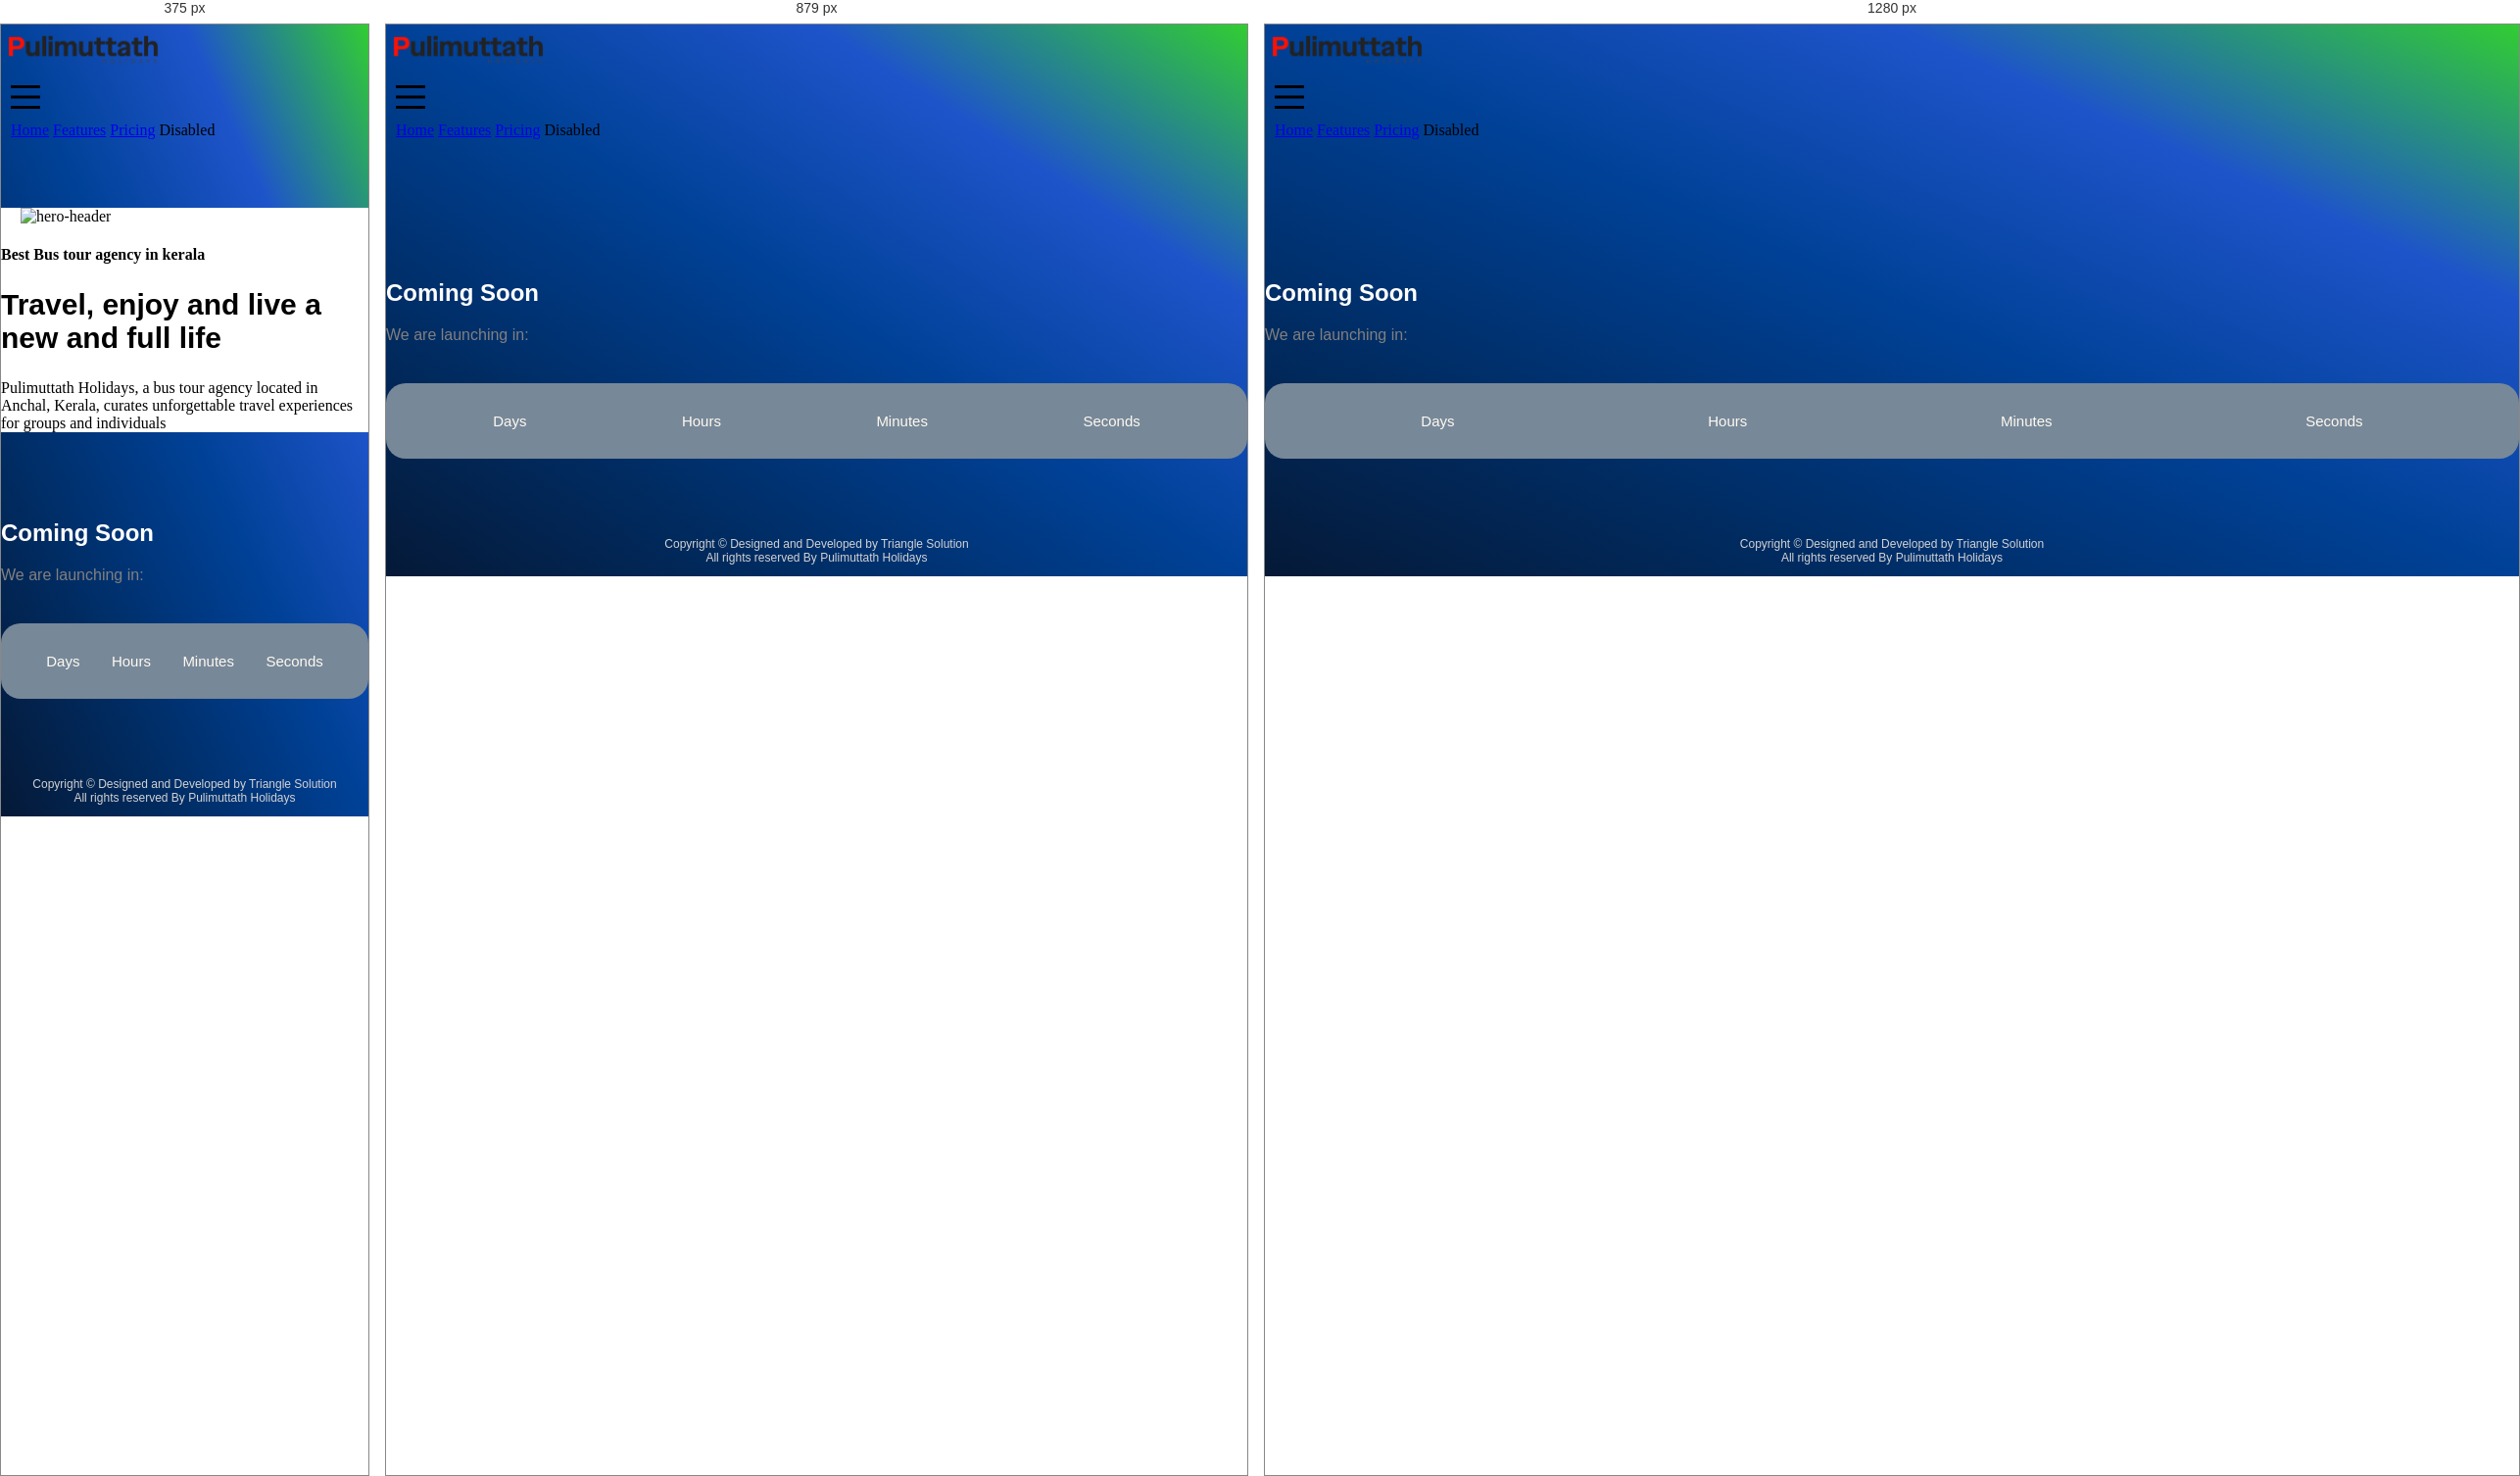
Rendered at 375 px, 879 px and 1280 px, left to right.

<!-- file: index.html -->
<!DOCTYPE html>
<html lang="en">
<head>
  <meta charset="UTF-8">
  <meta http-equiv="X-UA-Compatible" content="IE=Edge">
  <meta name="viewport" content="width=device-width, initial-scale=1">
  <title>Pulimuttath Holidays</title>
  <link rel="stylesheet" href="style.css">
  <script src="main.js" type="text/javascript" charset="utf-8"></script>
  <link href="https://cdn.jsdelivr.net/npm/bootstrap@5.3.3/dist/css/bootstrap.min.css" rel="stylesheet" integrity="sha384-QWTKZyjpPEjISv5WaRU9OFeRpok6YctnYmDr5pNlyT2bRjXh0JMhjY6hW+ALEwIH" crossorigin="anonymous">
  <script src="https://cdn.jsdelivr.net/npm/bootstrap@5.3.3/dist/js/bootstrap.bundle.min.js" integrity="sha384-YvpcrYf0tY3lHB60NNkmXc5s9fDVZLESaAA55NDzOxhy9GkcIdslK1eN7N6jIeHz" crossorigin="anonymous"></script>
  <link rel="stylesheet" href="https://cdnjs.cloudflare.com/ajax/libs/aos/2.3.4/aos.css">
<script src="https://cdnjs.cloudflare.com/ajax/libs/aos/2.3.4/aos.js"></script>
</head>
<body>
  <nav class="navbar navbar-expand-lg bg-body-tertiary fixed-top">
     <div class="container-fluid">
        <a class="navbar-brand" href="#"><img src="logo.png" width="200"></a>
           <button class="menu" onclick="this.classList.toggle('opened');this.setAttribute('aria-expanded', this.classList.contains('opened'))" aria-label="Main Menu" data-bs-toggle="collapse" data-bs-target="#navbarNavAltMarkup" aria-controls="navbarNavAltMarkup" aria-expanded="false" aria-label="Toggle navigation" style="margin-right: 10px">
              <svg width="50" height="50" viewBox="0 0 100 100" border-radius="5px">
                 <path class="line line1" d="M 20,29.000046 H 80.000231 C 80.000231,29.000046 94.498839,28.817352 94.532987,66.711331 94.543142,77.980673 90.966081,81.670246 85.259173,81.668997 79.552261,81.667751 75.000211,74.999942 75.000211,74.999942 L 25.000021,25.000058" />
                 <path class="line line2" d="M 20,50 H 80" />
                 <path class="line line3" d="M 20,70.999954 H 80.000231 C 80.000231,70.999954 94.498839,71.182648 94.532987,33.288669 94.543142,22.019327 90.966081,18.329754 85.259173,18.331003 79.552261,18.332249 75.000211,25.000058 75.000211,25.000058 L 25.000021,74.999942" />
              </svg>
           </button>

        <div class="collapse navbar-collapse" id="navbarNavAltMarkup">
           <div class="navbar-nav" style="padding-left: 10px">
              <a class="nav-link active" aria-current="page" href="#">Home</a>
              <a class="nav-link" href="#">Features</a>
              <a class="nav-link" href="#">Pricing</a>
              <a class="nav-link disabled" aria-disabled="true">Disabled</a>
           </div>
        </div>
     </div>
  </nav>
  
     <section style="padding-top: 70px;">
        <div class="bg-holder">
        
        <!--/.bg-holder-->

        <div class="container" id="hero">
           <div class="row align-items-center">
              <div class="col-md-5 col-lg-6 order-0 order-md-1 text-end"><img class="pt-2  pt-md-0 hero-img" src="hero-img.png" alt="hero-header" style="padding-left:20px"data-aos="fade-up" /></div>
              <div class="col-md-7 col-lg-6 text-md-start text-center py-6">
                 <h4 class="fw-bold text-danger mb-3" data-aos="fade-up">Best Bus tour agency in kerala</h4>
                 <h1 class="hero-title" data-aos="fade-up">Travel, enjoy and live a new and full life</h1>
                 <p class="mb-4 fw-small" data-aos="fade-up">Pulimuttath Holidays, a bus tour agency located in Anchal, Kerala, curates unforgettable travel experiences<br class="d-none d-xl-block" /> for groups and individuals</p>

              </div>
           </div>
        </div>
        
     </section>
     
     <section class="container" data-aos="fade-up">
            <div class="timer" data-aos="fade-up">
               <br>
               <br>
               <br>
               <h1 style="color:#fff; font-family: 'Poppins', sans-serif;">Coming Soon</h1>
               <p style="color: grey; font-family: 'Poppins', sans-serif;">We are launching in:</p>
               <div id="countdown" data-aos="fade-up">
                  <div><span id="days"></span>Days</div>
                  <div><span id="hours"></span>Hours</div>
                  <div><span id="minutes"></span>Minutes</div>
                  <div><span id="seconds"></span>Seconds</div>
               </div>
            </div>
     </section>
     
       <footer>
          <span>Copyright © <script>
                document.write(new Date().getFullYear());
             </script> Designed and Developed by Triangle Solution <br> All rights reserved By Pulimuttath Holidays</a></p>
       </footer>

<script>
  AOS.init();
</script>


</body>
</html>

/* @media block from style.css */
@media (max-width: 767px) {
          .hero-img{
             width: 100%;
          }
          #timer{
             width: 100%;
             
          }
          #countdown div {
             font-size: 15px;
          }
          
          #countdown span {
             display: block;
             font-size: 15px;
          }
        }

/* @media block from style.css */
@media (min-width: 768px) and (max-width: 991px) {
#hero{
   display: none;
}
        }

/* @media block from style.css */
@media (min-width: 992px) {
#hero {
   display: none;
}
        }